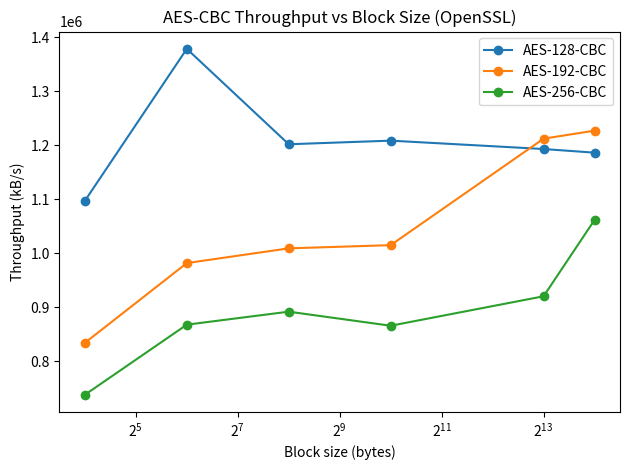
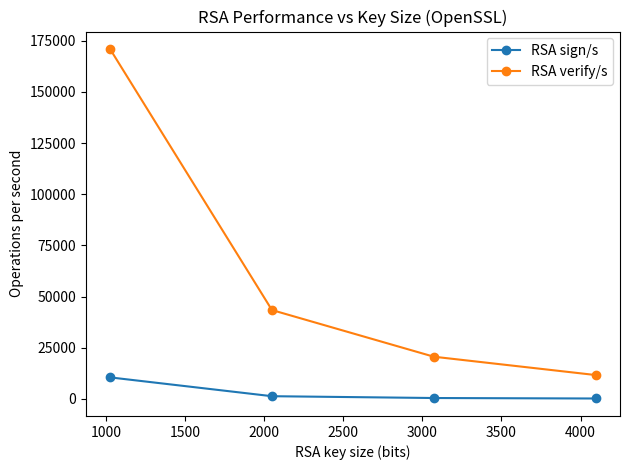

The matplotlib source for these figures, in order:
import matplotlib.pyplot as plt

# ---- AES data (kB/s) ----
block_sizes = [16, 64, 256, 1024, 8192, 16384]

aes128 = [1097253.02, 1378531.84, 1201933.06, 1208618.67, 1193129.30, 1186376.36]
aes192 = [834354.35, 981999.77, 1009282.99, 1015186.77, 1212268.54, 1227096.06]
aes256 = [738246.28, 868023.36, 892059.39, 866032.64, 920526.85, 1061781.50]

plt.figure()
plt.plot(block_sizes, aes128, marker="o", label="AES-128-CBC")
plt.plot(block_sizes, aes192, marker="o", label="AES-192-CBC")
plt.plot(block_sizes, aes256, marker="o", label="AES-256-CBC")
plt.xscale("log", base=2)
plt.xlabel("Block size (bytes)")
plt.ylabel("Throughput (kB/s)")
plt.title("AES-CBC Throughput vs Block Size (OpenSSL)")
plt.legend()
plt.tight_layout()
plt.savefig("aes_throughput.png", dpi=200)

# ---- RSA data (ops/sec) ----
rsa_bits = [1024, 2048, 3072, 4096]
rsa_sign = [10500.3, 1309.3, 422.0, 186.7]
rsa_verify = [170911.7, 43393.7, 20598.3, 11642.3]

plt.figure()
plt.plot(rsa_bits, rsa_sign, marker="o", label="RSA sign/s")
plt.plot(rsa_bits, rsa_verify, marker="o", label="RSA verify/s")
plt.xlabel("RSA key size (bits)")
plt.ylabel("Operations per second")
plt.title("RSA Performance vs Key Size (OpenSSL)")
plt.legend()
plt.tight_layout()
plt.savefig("rsa_ops.png", dpi=200)

print("Graphs generated successfully.")
